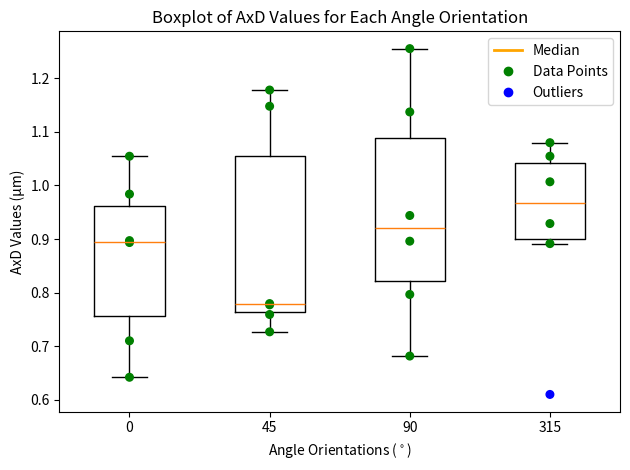

Write the Python code that produced this figure.
### Makes a boxplot of AxD Values for each angle of each mouse ###

### not coloured in boxplot, vertical lines in background, all data points are shown ###

import numpy as np
import matplotlib.pyplot as plt

# Makes boxes, bounds, and outliers
def plot_boxplot(dataset, position, color, point_size=20):
    Q1 = np.percentile(dataset, 25)
    Q3 = np.percentile(dataset, 75)
    IQR = Q3 - Q1
    lower_bound = Q1 - 1.5 * IQR
    upper_bound = Q3 + 1.5 * IQR

    boxprops = dict(marker='o', color='black', markersize=1, markerfacecolor='none')
    boxplot = plt.boxplot(dataset, positions=[position], widths=0.5, flierprops=boxprops)

    scatter = plt.scatter(np.ones(len(dataset)) * position, dataset, color=color, s=point_size, zorder=2)
    is_outlier = (np.array(dataset) < lower_bound) | (np.array(dataset) > upper_bound)
    scatter.set_color(np.where(is_outlier, 'blue', color))

# Load data
data0 = [0.641649, 0.896996, 0.893408, 1.054659, 0.983915, 0.709809]
data45 = [0.758947, 0.776973, 0.779329, 1.178353, 1.148037, 0.726551]
data90 = [0.681292, 0.796390, 0.943940, 1.137404, 1.255703, 0.895933]
data315 = [0.609591, 0.928828, 1.054659, 1.079928, 1.006901, 0.891354]

# Plot at evenly spaced x positions (0, 1, 2, 3)
plot_boxplot(data0, 0, 'green', point_size=30)
plot_boxplot(data45, 1, 'green', point_size=30)
plot_boxplot(data90, 2, 'green', point_size=30)
plot_boxplot(data315, 3, 'green', point_size=30)

# Set evenly spaced tick labels
plt.xticks([0, 1, 2, 3], ['0', '45', '90', '315'])

# Labels and title
plt.title('Boxplot of AxD Values for Each Angle Orientation')
plt.ylabel('AxD Values (μm)')
plt.xlabel('Angle Orientations ($^\circ$)')

# Legend
median_handle = plt.Line2D([], [], color='orange', linewidth=2, label='Median')
data_handle = plt.Line2D([], [], marker='o', color='green', markersize=6, linestyle='None', label='Data Points')
outlier_handle = plt.Line2D([], [], marker='o', color='blue', markersize=6, linestyle='None', label='Outliers')
plt.legend(handles=[median_handle, data_handle, outlier_handle])


# Save and show boxplot
plt.tight_layout()
plt.savefig('AxD_Boxplot.png', dpi=300, bbox_inches='tight') # Change filename
plt.show()
